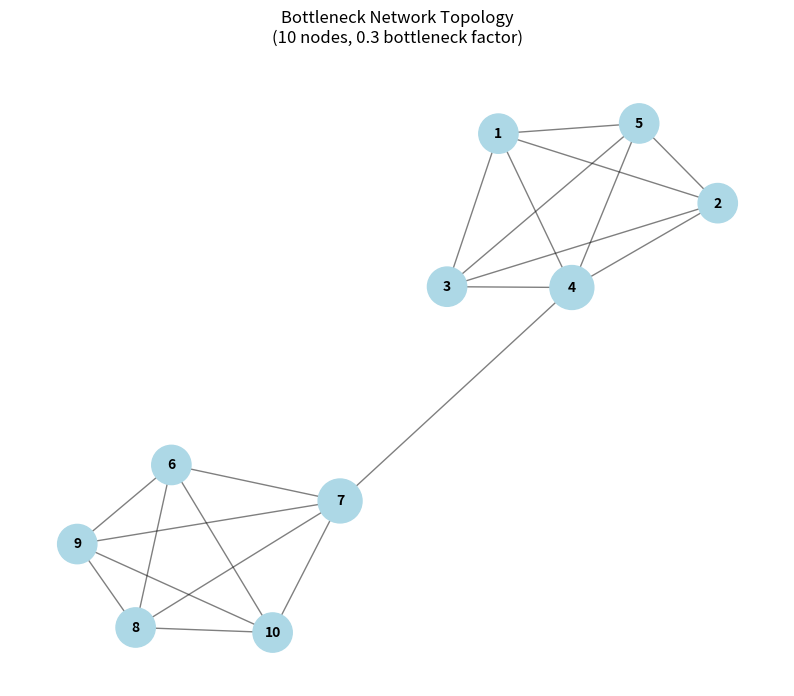
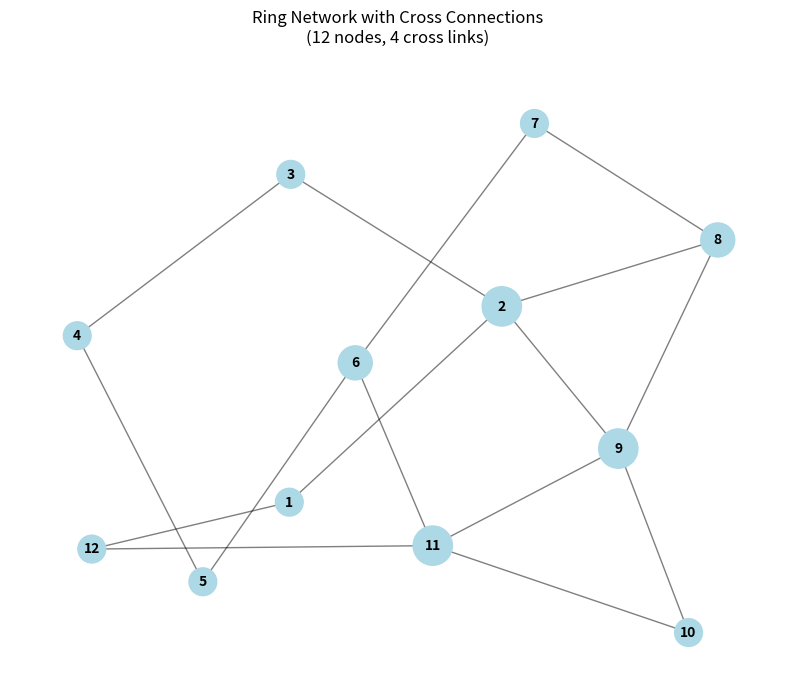
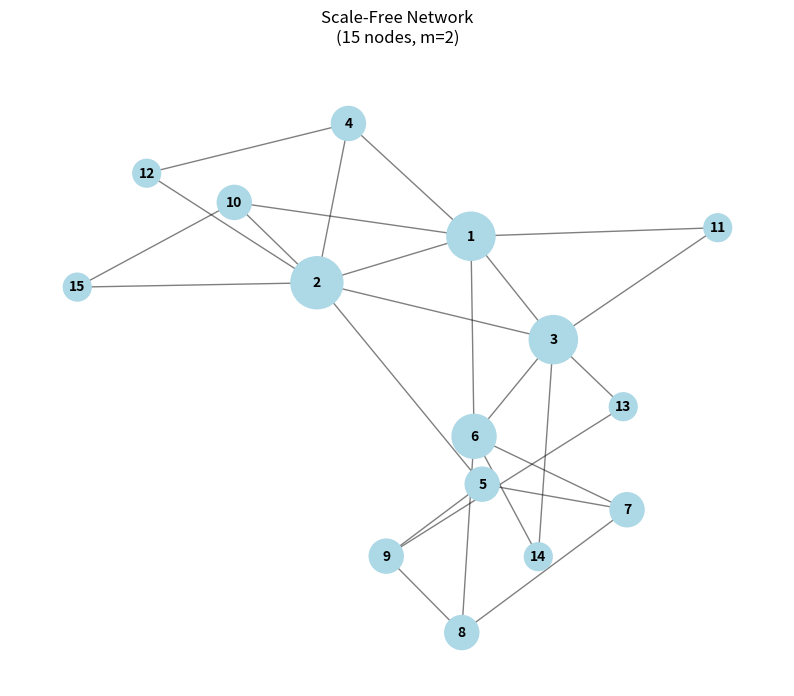

Recreate these plots in Python, in order.
#!/usr/bin/env python3
"""Visualize different network topologies used in the Q-learning routing experiments."""

from collections import defaultdict
from typing import List, Tuple
import matplotlib.pyplot as plt
import networkx as nx
import numpy as np
import os
import random


def generate_bottleneck_graph(
    n: int, bottleneck_factor: float = 0.5
) -> List[Tuple[int, int]]:
    """Generate a graph with bottleneck links."""
    edges = []
    nodes = list(range(1, n + 1))

    # Create two clusters
    cluster1 = nodes[: n // 2]
    cluster2 = nodes[n // 2 :]

    # Connect nodes within clusters densely
    for i in cluster1:
        for j in cluster1:
            if i < j:
                edges.append((i, j))
    for i in cluster2:
        for j in cluster2:
            if i < j:
                edges.append((i, j))

    # Add bottleneck connections between clusters
    num_cross_links = max(1, int(min(len(cluster1), len(cluster2)) * bottleneck_factor))
    cross_pairs = [(i, j) for i in cluster1 for j in cluster2]
    random.shuffle(cross_pairs)
    edges.extend(cross_pairs[:num_cross_links])

    return edges


def generate_ring_graph(n: int, cross_links: int) -> List[Tuple[int, int]]:
    """Generate a ring topology with cross connections."""
    edges = []
    nodes = list(range(1, n + 1))

    # Create ring
    for i in range(n):
        edges.append((nodes[i], nodes[(i + 1) % n]))

    # Add cross links
    possible_crosses = [
        (i, j)
        for i in nodes
        for j in nodes
        if i < j and (i, j) not in edges and abs(i - j) > 1
    ]
    random.shuffle(possible_crosses)
    edges.extend(possible_crosses[:cross_links])

    return edges


def generate_scale_free_graph(n: int, m: int = 2) -> List[Tuple[int, int]]:
    """Generate a scale-free network using preferential attachment."""
    edges = []
    nodes = list(range(1, n + 1))

    # Start with a small complete graph
    for i in range(1, m + 2):
        for j in range(i + 1, m + 2):
            edges.append((nodes[i - 1], nodes[j - 1]))

    # Add remaining nodes with preferential attachment
    for i in range(m + 2, n + 1):
        # Calculate degree distribution
        degree_count = defaultdict(int)
        for e in edges:
            degree_count[e[0]] += 1
            degree_count[e[1]] += 1

        # Add m edges to existing nodes based on their degree
        existing_nodes = list(range(1, i))
        weights = [degree_count.get(node, 0) + 1 for node in existing_nodes]
        total_weight = sum(weights)
        weights = [w / total_weight for w in weights]

        for _ in range(m):
            target = np.random.choice(existing_nodes, p=weights)
            edges.append((i, target))

    return edges


def visualize_topology(
    edges: List[Tuple[int, int]],
    title: str,
    output_dir: str,
    filename: str
):
    """Visualize a network topology using networkx and matplotlib."""
    G = nx.Graph()
    G.add_edges_from(edges)

    plt.figure(figsize=(10, 8))
    pos = nx.spring_layout(G, k=1, iterations=50)

    # Draw nodes with size based on degree
    degrees = dict(G.degree())
    node_sizes = [degrees[node] * 200 for node in G.nodes()]

    nx.draw_networkx_nodes(G, pos, node_size=node_sizes, node_color="lightblue")
    nx.draw_networkx_edges(G, pos, alpha=0.5)
    nx.draw_networkx_labels(G, pos, font_size=10, font_weight="bold")

    plt.title(title, pad=20)
    plt.axis("off")
    plt.savefig(os.path.join(output_dir, f"{filename}.png"), bbox_inches="tight", dpi=300)
    plt.close()


def main():
    """Generate and visualize different network topologies."""
    # Set random seed for reproducibility
    random.seed(42)
    np.random.seed(42)
    
    output_dir = "results"

    os.makedirs(output_dir, exist_ok=True)

    # Generate and visualize bottleneck topology
    bottleneck_edges = generate_bottleneck_graph(10, 0.3)
    visualize_topology(
        bottleneck_edges,
        "Bottleneck Network Topology\n(10 nodes, 0.3 bottleneck factor)",
        output_dir,
        "bottleneck_topology",
    )

    # Generate and visualize ring topology
    ring_edges = generate_ring_graph(12, 4)
    visualize_topology(
        ring_edges,
        "Ring Network with Cross Connections\n(12 nodes, 4 cross links)",
        output_dir,
        "ring_topology",
    )

    # Generate and visualize scale-free topology
    scale_free_edges = generate_scale_free_graph(15, 2)
    visualize_topology(
        scale_free_edges,
        "Scale-Free Network\n(15 nodes, m=2)",
        output_dir,
        "scale_free_topology"
    )

    print(f"Topology visualizations have been saved to the '{output_dir}' directory.")


if __name__ == "__main__":
    main()
